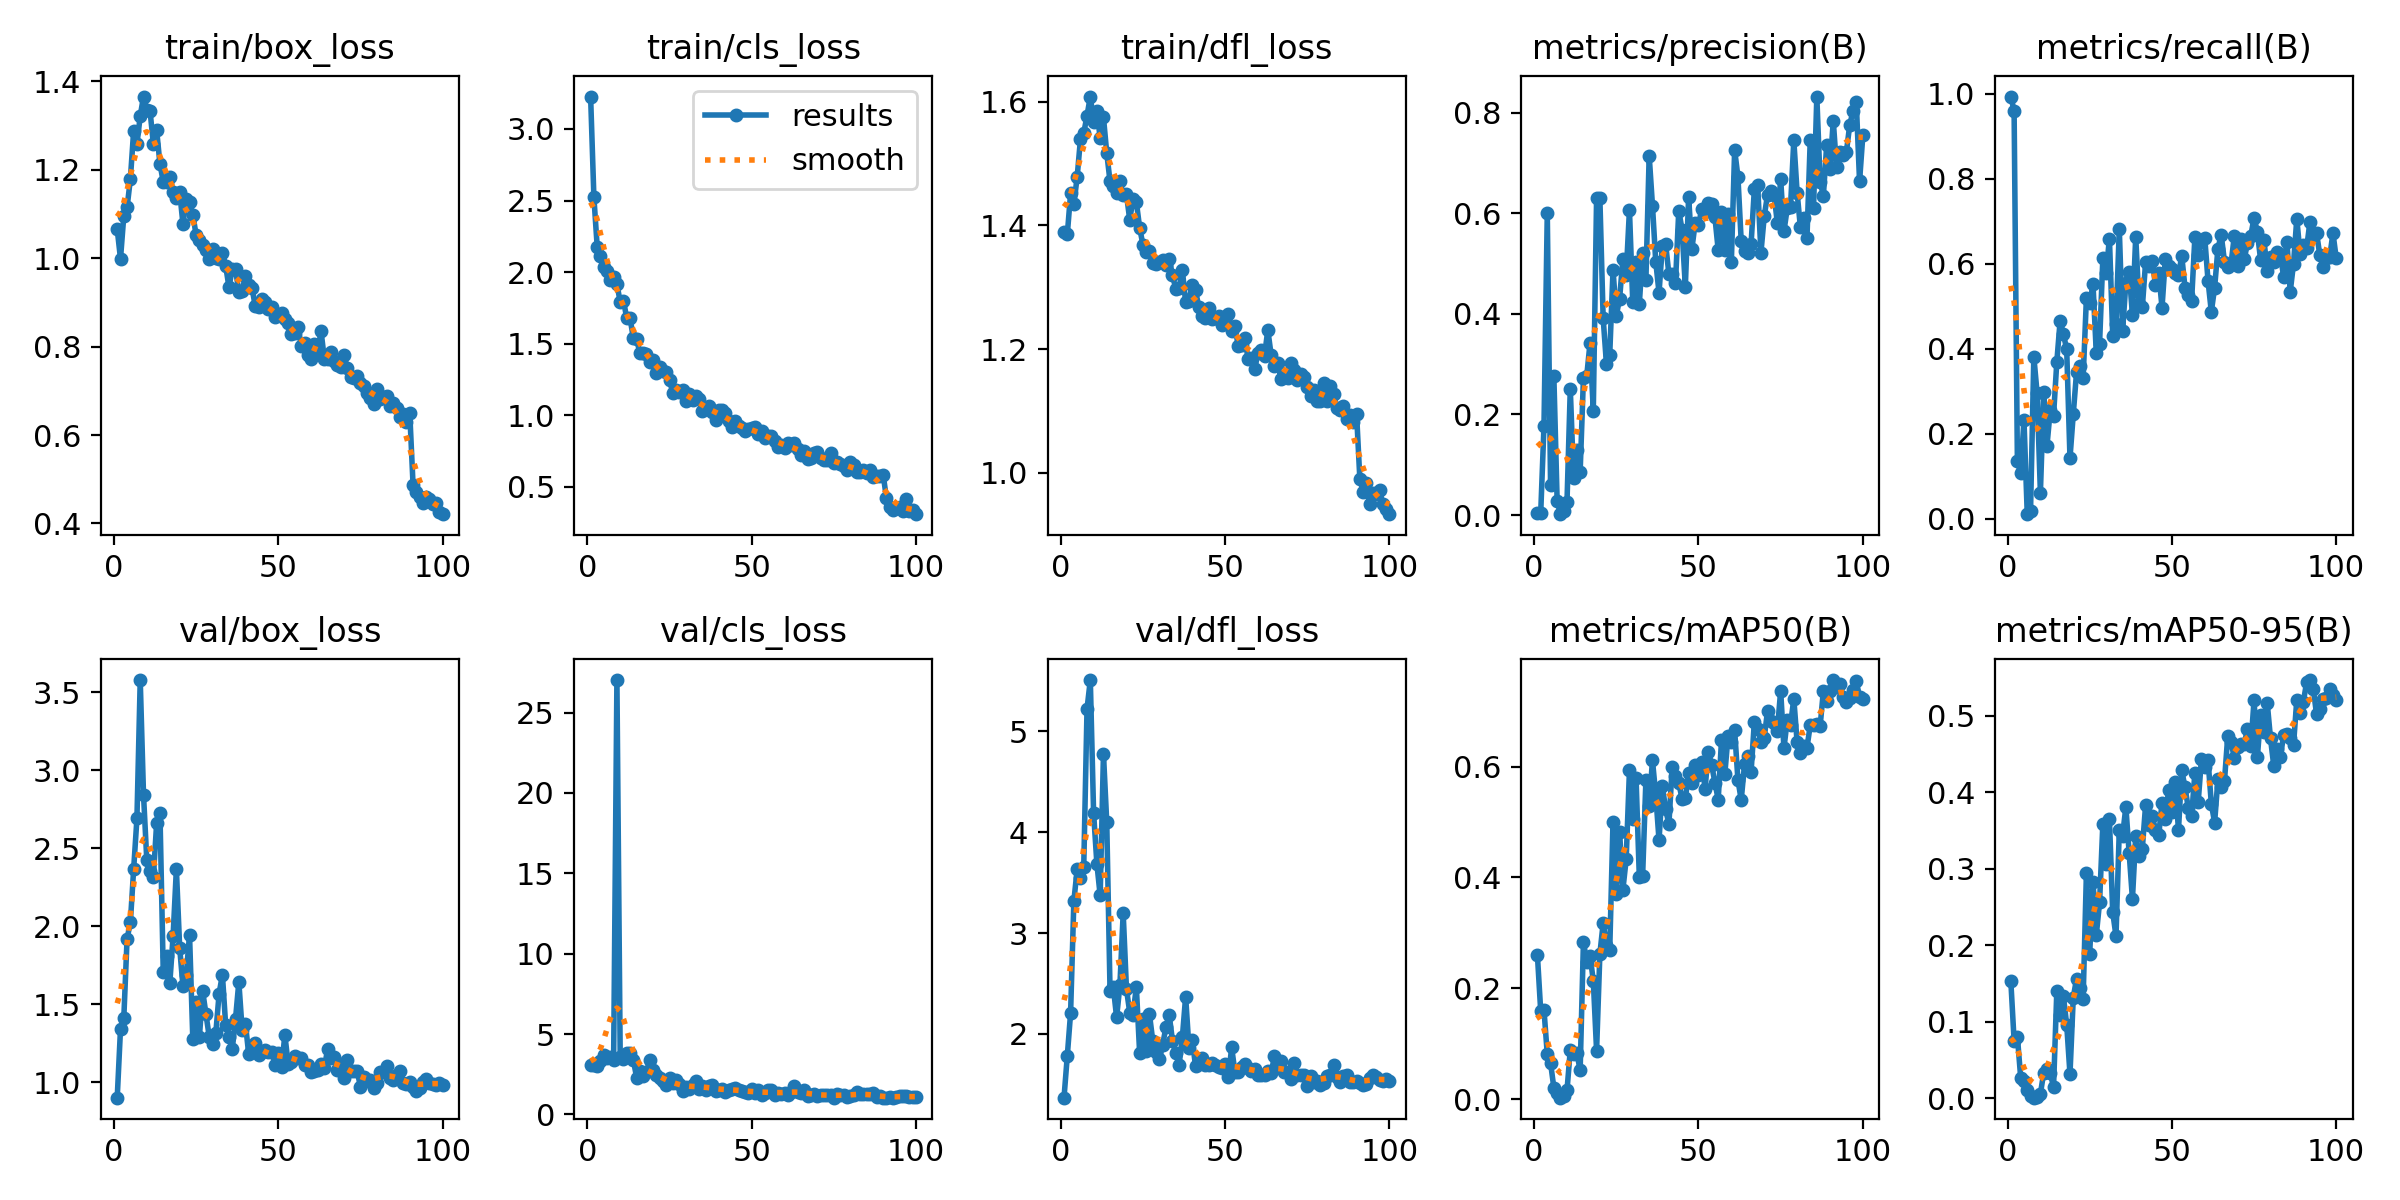

Values plotted in this chart, from the file beside it:
epoch, time, train/box_loss, train/cls_loss, train/dfl_loss, metrics/precision(B), metrics/recall(B), metrics/mAP50(B), metrics/mAP50-95(B), val/box_loss, val/cls_loss, val/dfl_loss, lr/pg0, lr/pg1, lr/pg2
1, 26.52, 1.065, 3.226, 1.39, 0.00326, 0.9929, 0.2596, 0.1532, 0.902, 3.056, 1.369, 0.0002167, 0.0002167, 0.0002167
2, 43.72, 0.9987, 2.522, 1.385, 0.00316, 0.9594, 0.1592, 0.07509, 1.341, 3.089, 1.784, 0.0004456, 0.0004456, 0.0004456
3, 61.02, 1.095, 2.178, 1.452, 0.1779, 0.1357, 0.1609, 0.08044, 1.41, 3.046, 2.207, 0.0006699, 0.0006699, 0.0006699
4, 78.76, 1.115, 2.113, 1.435, 0.6005, 0.1071, 0.08102, 0.02689, 1.92, 3.321, 3.319, 0.0008896, 0.0008896, 0.0008896
5, 96.55, 1.179, 2.033, 1.479, 0.06031, 0.233, 0.06537, 0.0229, 2.024, 3.712, 3.631, 0.001105, 0.001105, 0.001105
6, 114.4, 1.288, 2.01, 1.539, 0.2761, 0.01115, 0.0205, 0.0101, 2.365, 3.488, 3.548, 0.001315, 0.001315, 0.001315
7, 131.7, 1.258, 1.946, 1.549, 0.02863, 0.01829, 0.01182, 0.00297, 2.691, 3.571, 3.652, 0.001521, 0.001521, 0.001521
8, 149.5, 1.321, 1.968, 1.578, 0.00168, 0.3815, 0.00267, 0.00063, 3.577, 3.394, 5.221, 0.001551, 0.001551, 0.001551
9, 167.1, 1.366, 1.915, 1.609, 0.00751, 0.2954, 0.00654, 0.00202, 2.842, 27.02, 5.507, 0.001535, 0.001535, 0.001535
10, 184.2, 1.336, 1.793, 1.568, 0.0264, 0.06158, 0.01571, 0.00559, 2.423, 3.589, 4.191, 0.001518, 0.001518, 0.001518
11, 201.8, 1.332, 1.8, 1.586, 0.2509, 0.2984, 0.08883, 0.03321, 2.354, 3.426, 3.686, 0.001502, 0.001502, 0.001502
12, 218.7, 1.258, 1.678, 1.541, 0.07295, 0.1721, 0.08234, 0.03771, 2.313, 3.8, 3.373, 0.001485, 0.001485, 0.001485
13, 236.6, 1.289, 1.677, 1.575, 0.1298, 0.2561, 0.08318, 0.03247, 2.663, 3.83, 4.777, 0.001469, 0.001469, 0.001469
14, 259.2, 1.213, 1.54, 1.517, 0.08588, 0.2427, 0.05225, 0.01484, 2.727, 3.389, 4.098, 0.001452, 0.001452, 0.001452
15, 278.6, 1.173, 1.53, 1.471, 0.2725, 0.3699, 0.2844, 0.1406, 1.71, 2.291, 2.43, 0.001436, 0.001436, 0.001436
16, 298.2, 1.172, 1.434, 1.463, 0.2765, 0.4656, 0.2479, 0.1086, 1.811, 2.704, 2.463, 0.001419, 0.001419, 0.001419
17, 314.6, 1.184, 1.438, 1.453, 0.3415, 0.4347, 0.2587, 0.1332, 1.636, 2.41, 2.165, 0.001403, 0.001403, 0.001403
18, 333, 1.149, 1.427, 1.472, 0.2072, 0.3985, 0.214, 0.09609, 1.937, 2.636, 2.482, 0.001386, 0.001386, 0.001386
19, 350.5, 1.137, 1.374, 1.45, 0.6309, 0.1429, 0.08764, 0.03148, 2.366, 3.385, 3.197, 0.00137, 0.00137, 0.00137
20, 368.9, 1.15, 1.386, 1.45, 0.6297, 0.2464, 0.2619, 0.1315, 1.862, 2.769, 2.444, 0.001353, 0.001353, 0.001353
21, 385.6, 1.077, 1.295, 1.409, 0.3914, 0.3452, 0.3175, 0.1562, 1.615, 2.428, 2.212, 0.001337, 0.001337, 0.001337
22, 407.2, 1.133, 1.336, 1.443, 0.3003, 0.3601, 0.2783, 0.1446, 1.689, 2.293, 2.189, 0.00132, 0.00132, 0.00132
23, 423.8, 1.128, 1.306, 1.438, 0.3188, 0.3306, 0.2689, 0.1295, 1.946, 2.092, 2.469, 0.001304, 0.001304, 0.001304
24, 444.3, 1.098, 1.299, 1.397, 0.4878, 0.5195, 0.5006, 0.294, 1.276, 1.805, 1.816, 0.001287, 0.001287, 0.001287
25, 463.6, 1.053, 1.247, 1.369, 0.3966, 0.5069, 0.3697, 0.189, 1.518, 2.273, 2.145, 0.001271, 0.001271, 0.001271
26, 481.5, 1.041, 1.156, 1.357, 0.43, 0.5521, 0.4826, 0.2829, 1.29, 1.939, 1.835, 0.001254, 0.001254, 0.001254
27, 498.9, 1.03, 1.178, 1.358, 0.5092, 0.3906, 0.378, 0.2131, 1.584, 2.135, 2.193, 0.001238, 0.001238, 0.001238
28, 516.8, 1.018, 1.164, 1.34, 0.478, 0.4118, 0.4325, 0.2558, 1.437, 1.866, 1.931, 0.001221, 0.001221, 0.001221
29, 534.4, 0.9985, 1.173, 1.338, 0.6067, 0.613, 0.5931, 0.3585, 1.292, 1.429, 1.818, 0.001205, 0.001205, 0.001205
30, 552.4, 1.02, 1.096, 1.341, 0.4242, 0.5787, 0.5051, 0.3054, 1.244, 1.681, 1.754, 0.001188, 0.001188, 0.001188
31, 568.6, 1, 1.149, 1.343, 0.503, 0.6589, 0.5803, 0.3645, 1.317, 1.565, 1.893, 0.001172, 0.001172, 0.001172
32, 587.3, 0.9988, 1.104, 1.336, 0.42, 0.4308, 0.4014, 0.2431, 1.569, 1.841, 2.065, 0.001155, 0.001155, 0.001155
33, 603.4, 1.012, 1.136, 1.346, 0.5202, 0.4579, 0.4018, 0.2117, 1.69, 2.074, 2.189, 0.001139, 0.001139, 0.001139
34, 621.2, 0.9825, 1.113, 1.319, 0.4669, 0.6824, 0.575, 0.35, 1.364, 1.578, 1.931, 0.001122, 0.001122, 0.001122
35, 639.3, 0.9342, 1.027, 1.298, 0.7146, 0.4427, 0.5292, 0.3432, 1.29, 1.797, 1.812, 0.001106, 0.001106, 0.001106
36, 657.4, 0.9757, 1.048, 1.299, 0.6154, 0.5545, 0.6114, 0.3806, 1.213, 1.491, 1.692, 0.001089, 0.001089, 0.001089
37, 674.4, 0.975, 1.061, 1.328, 0.5038, 0.5804, 0.5489, 0.3203, 1.408, 1.742, 1.965, 0.001073, 0.001073, 0.001073
38, 691.8, 0.9232, 1.023, 1.276, 0.4419, 0.48, 0.4672, 0.2604, 1.643, 1.858, 2.37, 0.001056, 0.001056, 0.001056
39, 709.3, 0.9261, 0.9648, 1.278, 0.5355, 0.6632, 0.5651, 0.3431, 1.338, 1.469, 1.866, 0.00104, 0.00104, 0.00104
40, 728, 0.9604, 1.04, 1.303, 0.5393, 0.5061, 0.523, 0.316, 1.376, 1.527, 1.943, 0.001023, 0.001023, 0.001023
41, 745.3, 0.9388, 1.04, 1.295, 0.4789, 0.4971, 0.4962, 0.3259, 1.182, 1.576, 1.685, 0.001007, 0.001007, 0.001007
42, 764.5, 0.9331, 1.013, 1.268, 0.4785, 0.6029, 0.5997, 0.3828, 1.212, 1.424, 1.698, 0.0009904, 0.0009904, 0.0009904
43, 781.7, 0.891, 0.9577, 1.254, 0.461, 0.5952, 0.5824, 0.3572, 1.253, 1.514, 1.76, 0.0009739, 0.0009739, 0.0009739
44, 804.8, 0.8898, 0.9157, 1.25, 0.6054, 0.6074, 0.5703, 0.3693, 1.178, 1.602, 1.693, 0.0009574, 0.0009574, 0.0009574
45, 821.9, 0.9069, 0.9621, 1.266, 0.5675, 0.5505, 0.5422, 0.35, 1.193, 1.626, 1.692, 0.0009409, 0.0009409, 0.0009409
46, 840.5, 0.8997, 0.9225, 1.249, 0.454, 0.5775, 0.5425, 0.3442, 1.209, 1.518, 1.708, 0.0009244, 0.0009244, 0.0009244
47, 858, 0.8841, 0.909, 1.25, 0.6323, 0.4968, 0.5879, 0.3856, 1.193, 1.473, 1.697, 0.0009078, 0.0009078, 0.0009078
48, 877, 0.8904, 0.892, 1.253, 0.5296, 0.6117, 0.571, 0.3649, 1.195, 1.391, 1.672, 0.0008913, 0.0008913, 0.0008913
49, 894.4, 0.8669, 0.9068, 1.238, 0.5808, 0.5942, 0.6028, 0.4026, 1.109, 1.343, 1.665, 0.0008748, 0.0008748, 0.0008748
50, 912.9, 0.872, 0.908, 1.249, 0.5758, 0.5879, 0.5844, 0.3736, 1.185, 1.561, 1.707, 0.0008583, 0.0008583, 0.0008583
51, 929.5, 0.8749, 0.9183, 1.256, 0.6094, 0.577, 0.6091, 0.4136, 1.098, 1.324, 1.57, 0.0008418, 0.0008418, 0.0008418
52, 948.7, 0.8614, 0.8671, 1.23, 0.602, 0.5724, 0.5602, 0.3503, 1.304, 1.544, 1.866, 0.0008253, 0.0008253, 0.0008253
53, 965.4, 0.8534, 0.8888, 1.238, 0.6197, 0.6182, 0.6271, 0.4283, 1.119, 1.228, 1.622, 0.0008088, 0.0008088, 0.0008088
54, 984.4, 0.8276, 0.8432, 1.204, 0.6185, 0.5431, 0.603, 0.4062, 1.131, 1.304, 1.623, 0.0007923, 0.0007923, 0.0007923
55, 1001, 0.8316, 0.8536, 1.206, 0.592, 0.5265, 0.5712, 0.3789, 1.167, 1.495, 1.672, 0.0007758, 0.0007758, 0.0007758
56, 1021, 0.844, 0.8524, 1.217, 0.527, 0.5125, 0.5404, 0.3684, 1.156, 1.521, 1.701, 0.0007593, 0.0007593, 0.0007593
57, 1037, 0.802, 0.8228, 1.184, 0.602, 0.6629, 0.6479, 0.4255, 1.154, 1.219, 1.664, 0.0007428, 0.0007428, 0.0007428
58, 1057, 0.8085, 0.7779, 1.186, 0.5274, 0.6201, 0.586, 0.3871, 1.11, 1.347, 1.638, 0.0007263, 0.0007263, 0.0007263
59, 1074, 0.781, 0.7888, 1.167, 0.5979, 0.65, 0.6553, 0.4432, 1.11, 1.297, 1.654, 0.0007098, 0.0007098, 0.0007098
60, 1095, 0.7721, 0.7739, 1.194, 0.5037, 0.6606, 0.6437, 0.4328, 1.065, 1.354, 1.598, 0.0006933, 0.0006933, 0.0006933
... 40 more rows
